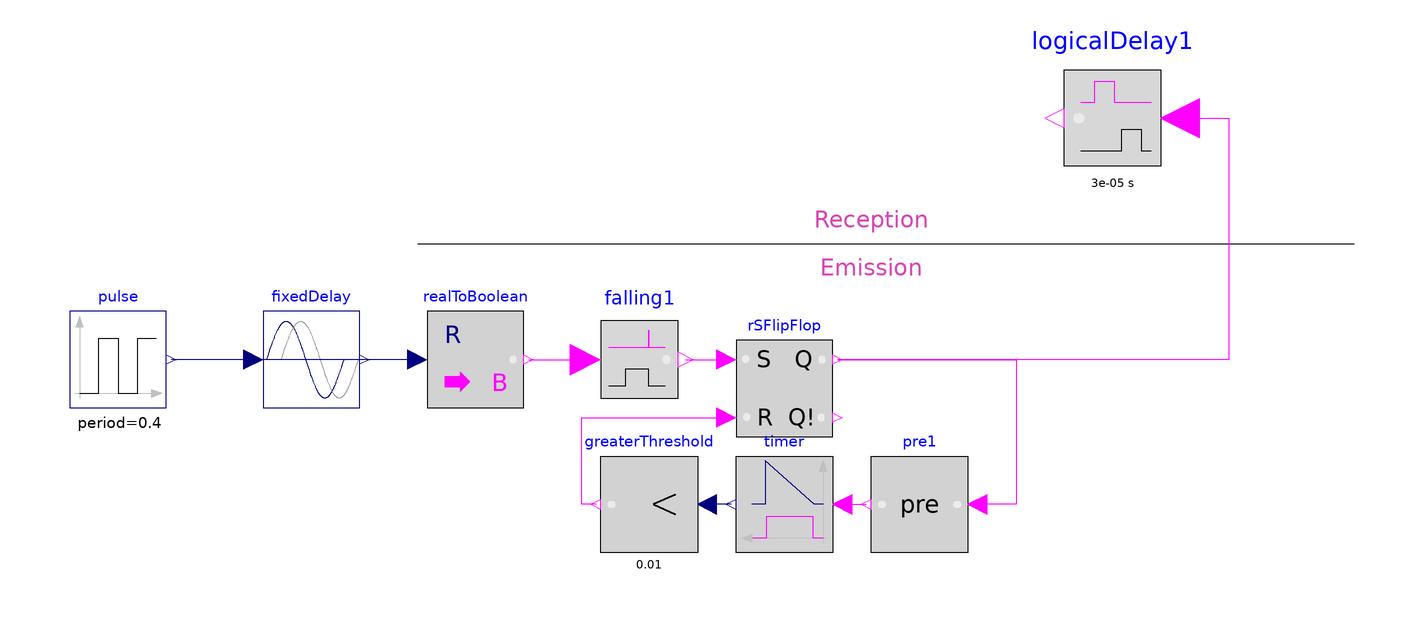

The component connection diagram of the Modelica model below, drawn from its own Placement and Line annotations.

model PulseGenerationAndDelayedEcho
  extends Old.PulseGeneration(pulse(period=1e-4), greaterThreshold(threshold=
          5e-6));
  LogicalDelay logicalDelay1(delayTime=30e-6)
    annotation (Placement(transformation(extent={{156,16},{136,36}})));
  Modelica.Blocks.Nonlinear.FixedDelay fixedDelay(delayTime=5e-6)
    annotation (Placement(transformation(extent={{-30,-34},{-10,-14}})));
equation
  connect(logicalDelay1.u, rSFlipFlop.Q) annotation (Line(points={{160,26},{170,
          26},{170,-24},{89,-24}}, color={255,0,255}));
  annotation (Diagram(graphics={
        Line(points={{2,0},{196,0}}, color={0,0,0}),
        Text(
          extent={{70,-2},{122,-8}},
          lineColor={217,67,180},
          fillColor={212,255,255},
          fillPattern=FillPattern.Solid,
          textString="Emission"),
        Text(
          extent={{70,8},{122,2}},
          lineColor={217,67,180},
          fillColor={212,255,255},
          fillPattern=FillPattern.Solid,
          textString="Reception")}));
end PulseGenerationAndDelayedEcho;